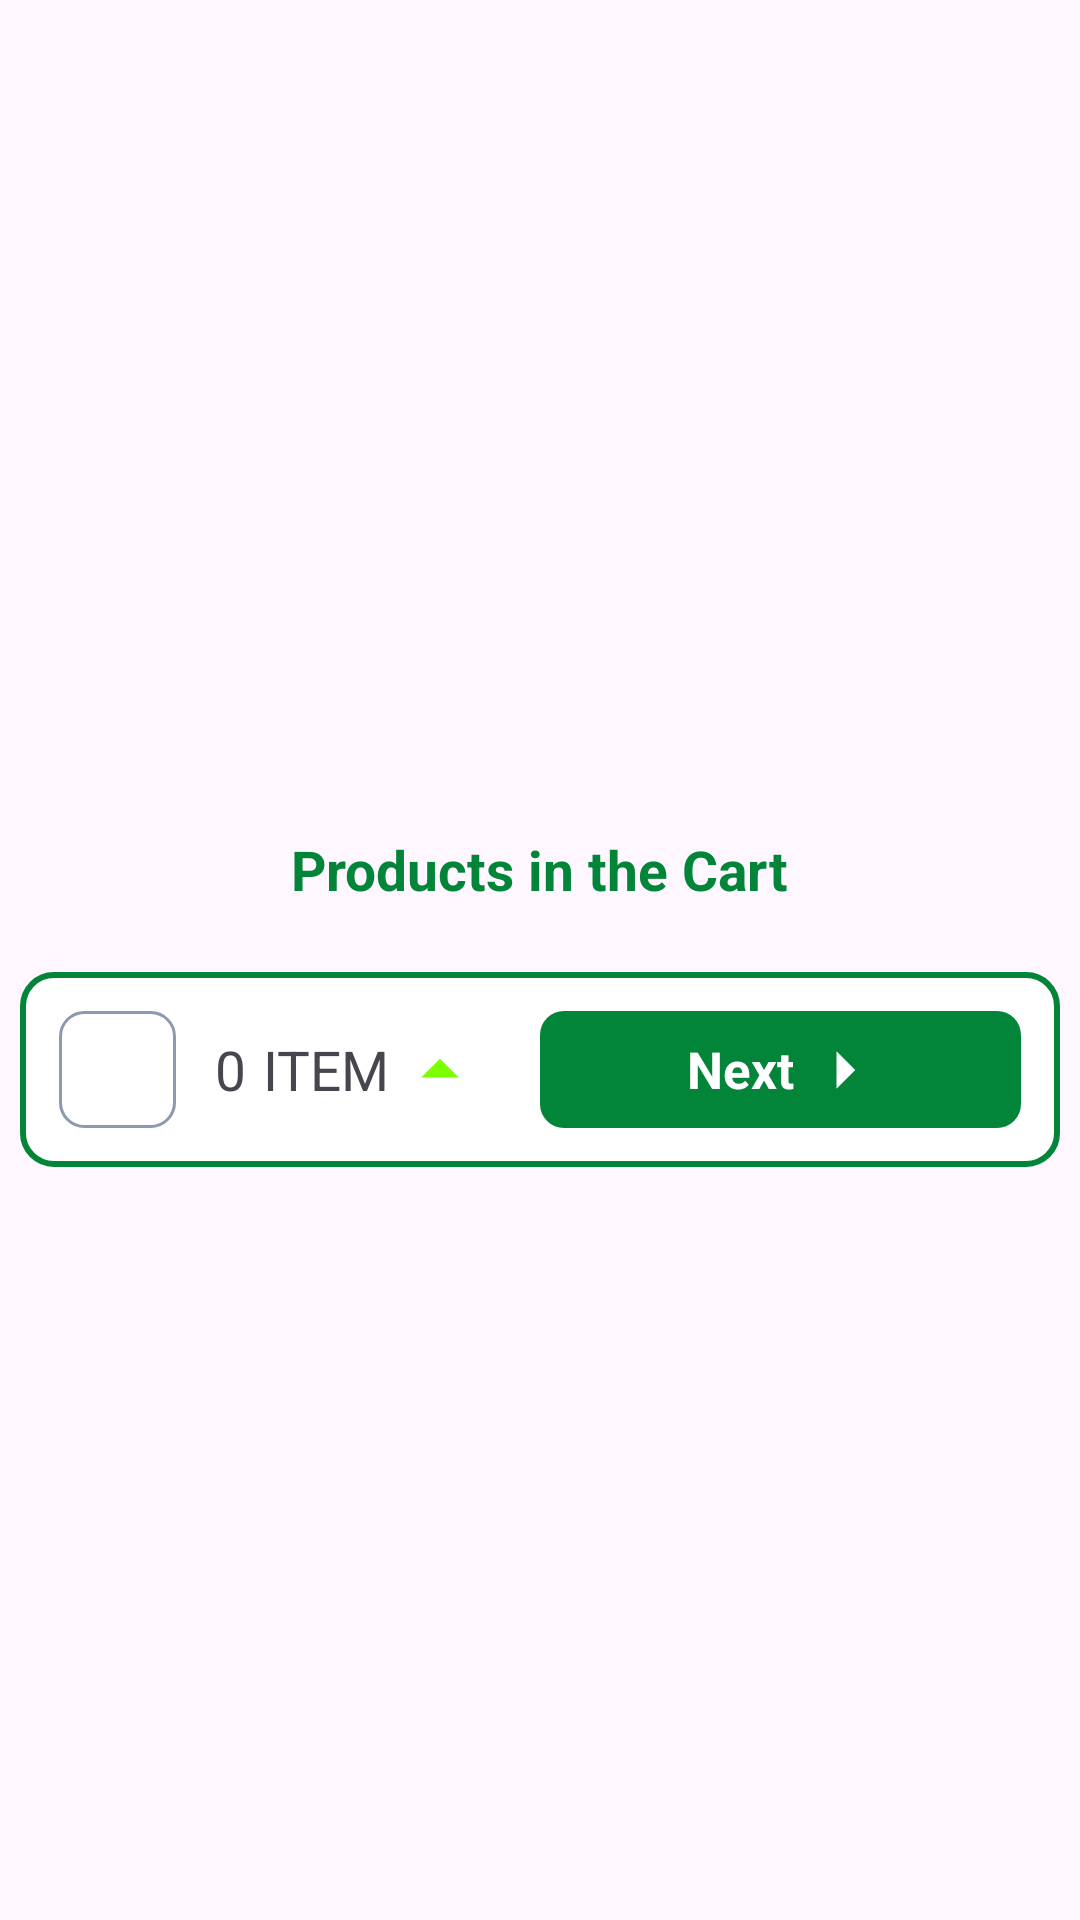

This screen was rendered from an Android layout file. Write that file and the resources it references.
<!-- AndroidManifest.xml: application theme Theme.BlinkitUserClone -->
<!-- res/layout/bs_cart_products.xml -->
<?xml version="1.0" encoding="utf-8"?>
<androidx.constraintlayout.widget.ConstraintLayout xmlns:android="http://schemas.android.com/apk/res/android"
    xmlns:app="http://schemas.android.com/apk/res-auto"
    android:id="@+id/cl_cartProducts"
    android:layout_width="match_parent"
    android:layout_height="match_parent">

    <LinearLayout
        android:layout_width="match_parent"
        android:layout_height="wrap_content"
        android:layout_marginTop="13dp"
        android:orientation="vertical"
        android:padding="6.50dp"
        app:layout_constraintStart_toStartOf="parent"
        app:layout_constraintEnd_toEndOf="parent"
        app:layout_constraintTop_toTopOf="parent"
        app:layout_constraintBottom_toBottomOf="parent"
        >

        <TextView
            android:layout_width="wrap_content"
            android:layout_height="wrap_content"
            android:layout_gravity="center"
            android:layout_margin="13dp"
            android:layout_marginStart="2.60dp"
            android:text="Products in the Cart"
            android:textColor="@color/green"
            android:textSize="18.20sp"
            android:textStyle="bold"
            />

        <androidx.recyclerview.widget.RecyclerView
            android:id="@+id/rvCartProductItems"
            android:layout_width="match_parent"
            android:layout_height="wrap_content"
            android:layout_marginBottom="9.10dp"
            app:layoutManager="androidx.recyclerview.widget.LinearLayoutManager"
            />

        <LinearLayout
            android:id="@+id/llCart"
            android:layout_width="match_parent"
            android:layout_height="wrap_content"
            android:visibility="visible"
            android:layout_gravity="bottom|center"
            app:layout_constraintStart_toStartOf="parent"
            app:layout_constraintEnd_toEndOf="parent"
            app:layout_constraintBottom_toBottomOf="parent"
            android:padding="13dp"
            android:weightSum="1"
            android:background="@drawable/bg_cart"
            >

            <LinearLayout
                android:id="@+id/llItemCart"
                android:layout_width="match_parent"
                android:layout_height="wrap_content"
                android:layout_weight="0.5"
                android:orientation="horizontal"
                >

                <ImageView
                    android:id="@+id/ivProductImage"
                    android:layout_width="39dp"
                    android:layout_height="39dp"
                    android:background="@drawable/bg_see_all"
                    android:padding="3.90dp"
                    android:src="@drawable/cart"
                    />

                <TextView
                    android:id="@+id/tvNumberOfProductCount"
                    android:layout_width="wrap_content"
                    android:layout_height="wrap_content"
                    android:layout_gravity="center"
                    android:layout_marginStart="13dp"
                    android:text="0"
                    android:textSize="18.20sp"
                    />

                <TextView
                    android:layout_width="wrap_content"
                    android:layout_height="wrap_content"
                    android:layout_gravity="center"
                    android:layout_marginStart="5.60dp"
                    android:text="ITEM"
                    android:textSize="18.20sp"
                    />

                <ImageButton
                    android:id="@+id/ivShowingProductCart"
                    android:layout_width="19.50dp"
                    android:layout_height="19.50dp"
                    android:layout_gravity="center"
                    android:layout_marginStart="6.50dp"
                    android:background="@android:color/transparent"
                    android:src="@drawable/baseline_arrow_drop_up_30"
                    />
            </LinearLayout>

            <LinearLayout
                android:id="@+id/bottomSheetBtnNext"
                android:layout_width="match_parent"
                android:layout_height="match_parent"
                android:layout_weight="0.5"
                android:background="@drawable/bg_product_count"
                android:gravity="center"
                android:orientation="horizontal"
                >

                <TextView
                    android:id="@+id/tvAdd"
                    android:layout_width="wrap_content"
                    android:layout_height="wrap_content"
                    android:gravity="center"
                    android:text="Next"
                    android:textColor="#ffffff"
                    android:textSize="16.90sp"
                    android:textStyle="bold"
                    />

                <ImageButton
                    android:layout_width="19.50dp"
                    android:layout_height="19.50dp"
                    android:layout_gravity="center"
                    android:layout_marginStart="6.50dp"
                    android:background="@android:color/transparent"
                    android:src="@drawable/baseline_arrow_right_30"
                    />

            </LinearLayout>

        </LinearLayout>

    </LinearLayout>

</androidx.constraintlayout.widget.ConstraintLayout>
<!-- resources referenced by this layout -->
<resources>
  <color name="green">#028538</color>
  <!-- drawable baseline_arrow_drop_up_30 (drawable) -->
  <vector xmlns:android="http://schemas.android.com/apk/res/android" android:height="30dp" android:tint="#7AFF00" android:viewportHeight="24" android:viewportWidth="24" android:width="30dp">
        
      <path android:fillColor="@android:color/white" android:pathData="M7,14l5,-5 5,5z"/>
      
  </vector>
  <!-- drawable baseline_arrow_right_30 (drawable) -->
  <vector xmlns:android="http://schemas.android.com/apk/res/android" android:autoMirrored="true" android:height="30dp" android:tint="#FFFFFF" android:viewportHeight="24" android:viewportWidth="24" android:width="30dp">
        
      <path android:fillColor="@android:color/white" android:pathData="M10,17l5,-5 -5,-5v10z"/>
      
  </vector>
  <!-- drawable bg_cart (drawable) -->
  <?xml version="1.0" encoding="utf-8"?>
  <shape
      android:shape="rectangle"
      xmlns:android="http://schemas.android.com/apk/res/android">
      <solid
          android:color="@color/white" />
      <corners
          android:radius="10.40dp" />
      <stroke
          android:width="2dp"
          android:color="@color/green"
          />
  </shape>
  <!-- drawable bg_product_count (drawable) -->
  <?xml version="1.0" encoding="utf-8"?>
  <shape xmlns:android="http://schemas.android.com/apk/res/android">
      <solid
          android:color="@color/green"
          />
      <corners
          android:radius="8dp"
          />
  </shape>
  <!-- drawable bg_see_all (drawable) -->
  <?xml version="1.0" encoding="utf-8"?>
  <shape xmlns:android="http://schemas.android.com/apk/res/android"
      android:shape="rectangle">
  
      <stroke
          android:width="1dp"
          android:color="@color/lightGray"
          />
      <corners
          android:radius="8dp"
          />
  
  </shape>
  <style name="Theme.BlinkitUserClone" parent="Base.Theme.BlinkitUserClone" />
  <color name="white">#FFFFFFFF</color>
  <color name="lightGray">#8d99ae</color>
  <style name="Base.Theme.BlinkitUserClone" parent="Theme.Material3.DayNight.NoActionBar">
          
          
      </style>
</resources>
